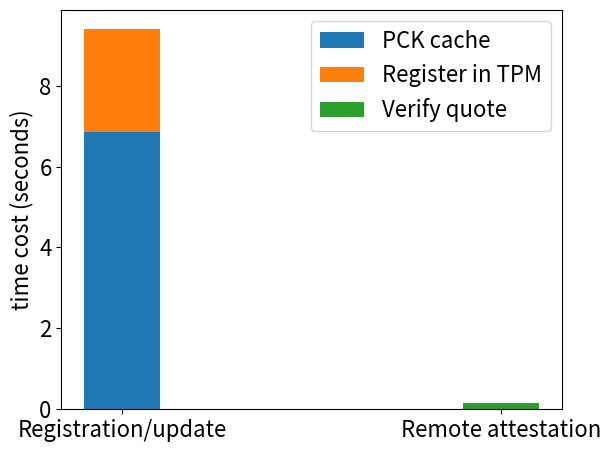

Write the Python code that produced this figure.
import matplotlib.pyplot as plt
import matplotlib
import numpy as np

matplotlib.rcParams['font.size'] = 16

labels = ['Registration/update', 'Remote attestation']
pckcache = [6.858, 0.061]
register_TPM = [2.544, 0]
quote_verify = [0, 0.152]
width = 0.2


fig, ax = plt.subplots()
ax.bar(labels, pckcache, width, label='PCK cache')
ax.bar(labels, register_TPM, width, bottom=pckcache, label='Register in TPM')
ax.bar(labels, quote_verify, width, bottom=register_TPM, label='Verify quote')
# x = np.arange(len(labels))  # the label locations

# Add some text for labels, title and custom x-axis tick labels, etc.
ax.set_ylabel('time cost (seconds)')
# ax.set_xticks(x,labels, rotation=5)

# ax.bar_label(rects1, padding=3, rotation=45)
# ax.bar_label(rects2, padding=3, rotation=45)

fig.tight_layout()
ax.legend()

plt.show()

# data = np.asarray([ubuntu18, windows11])
# plt.boxplot(data,labels=labels)
# plt.show()